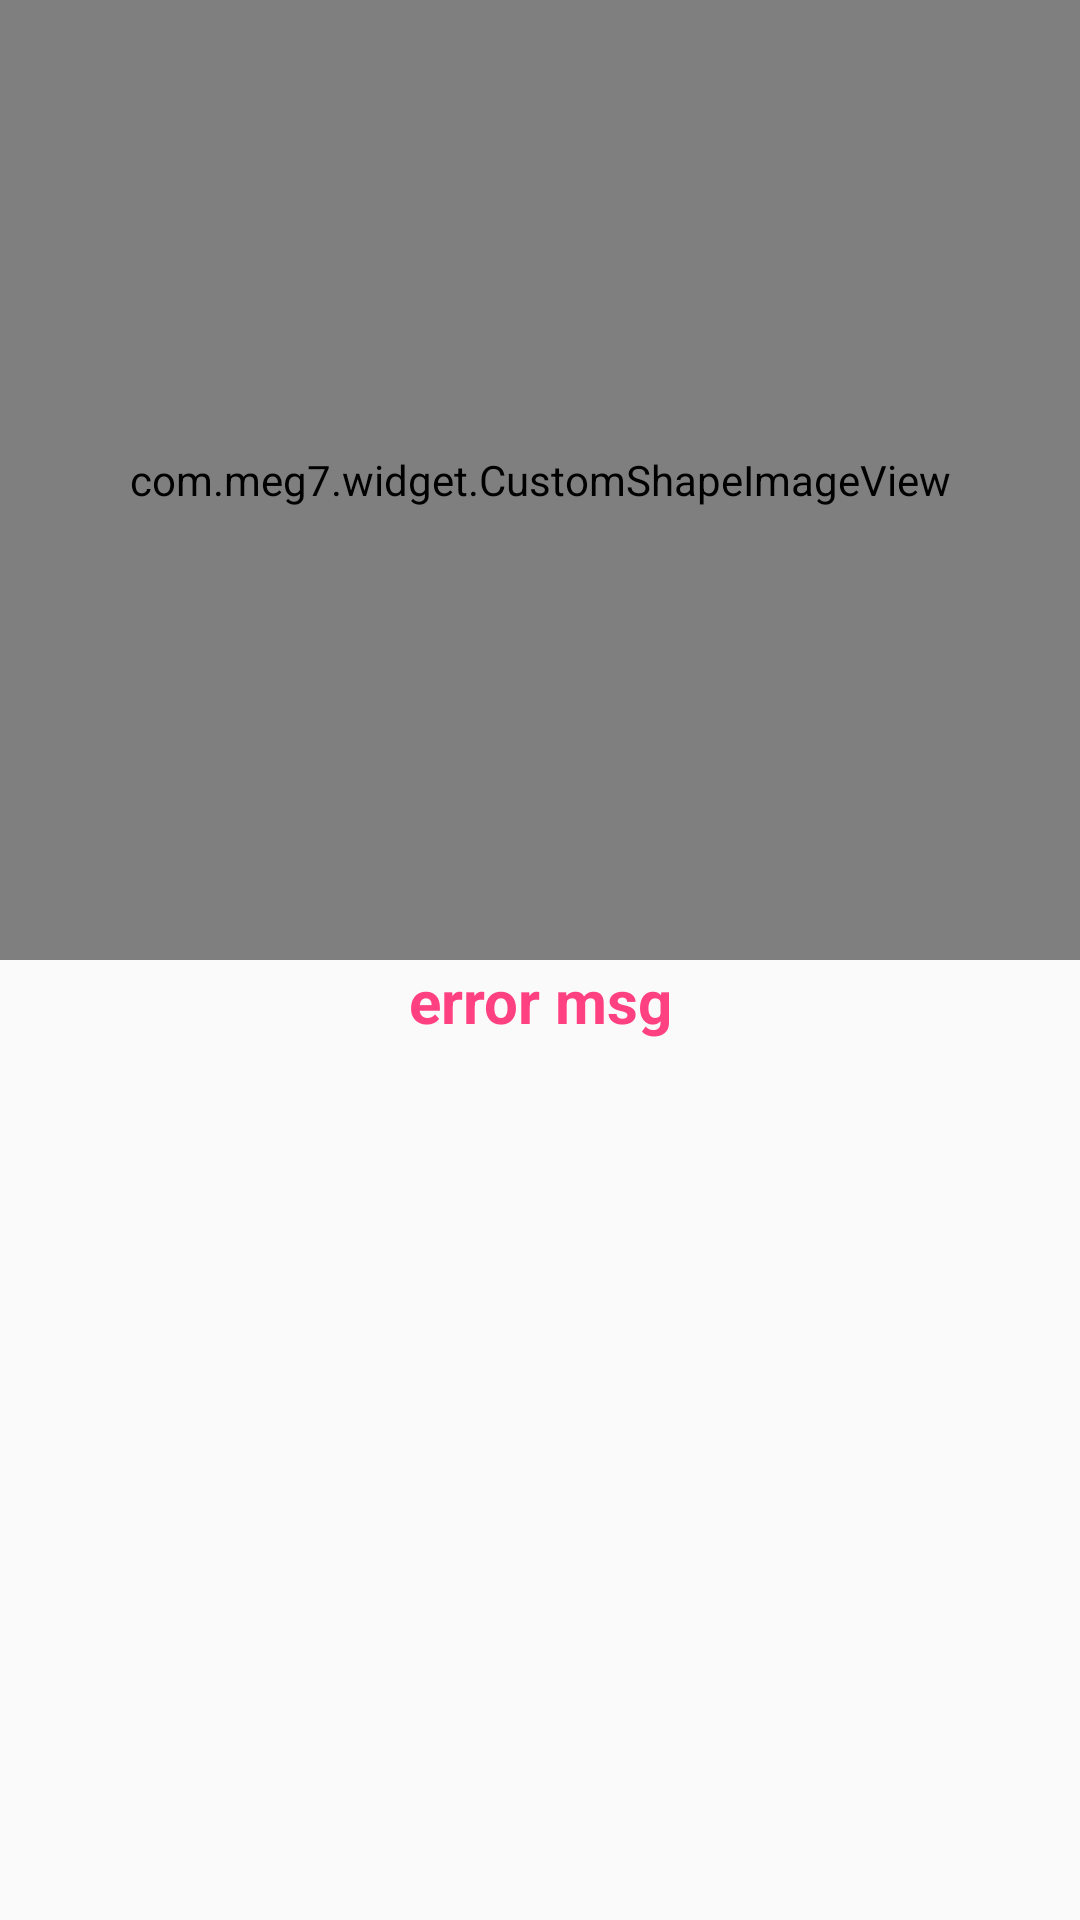

Layout XML and referenced resources for this Android screen:
<!-- AndroidManifest.xml: application theme AppTheme -->
<!-- res/layout/activity_exception__display_act.xml -->
<?xml version="1.0" encoding="utf-8"?>
<LinearLayout xmlns:android="http://schemas.android.com/apk/res/android"
    xmlns:app="http://schemas.android.com/apk/res-auto"
    xmlns:tools="http://schemas.android.com/tools"
    android:layout_width="match_parent"
    android:layout_height="match_parent"
    android:orientation="vertical"
    tools:context="com.example.admin.questdairy.Exception_Display_act"
    android:weightSum="6">

    <com.meg7.widget.CustomShapeImageView
        android:id="@+id/profile_image"
        android:layout_width="match_parent"
        android:layout_height="0dp"
        android:layout_weight="3"
        android:clickable="true"
        android:src="@mipmap/error_img" />

    <TextView
        android:id="@+id/text"
        android:layout_width="match_parent"
        android:layout_height="0dp"
        android:layout_weight="3"
        android:text="error msg"
        android:textAlignment="center"
        android:textColor="@color/colorAccent"
        android:textStyle="bold"
        android:textSize="@dimen/textview"/>
</LinearLayout>
<!-- resources referenced by this layout -->
<resources>
  <color name="colorAccent">#FF4081</color>
  <dimen name="textview">20sp</dimen>
  <!-- mipmap error_img: png bitmap (mipmap-hdpi, 4917 bytes) -->
  <style name="AppTheme" parent="Theme.AppCompat.Light.DarkActionBar">
          
          <item name="colorPrimary">@color/colorPrimary</item>
          <item name="colorPrimaryDark">@color/colorPrimaryDark</item>
          <item name="colorAccent">@color/colorAccent</item>
      </style>
  <color name="colorPrimary">#f90515</color>
  <color name="colorPrimaryDark">#7c030a</color>
</resources>
